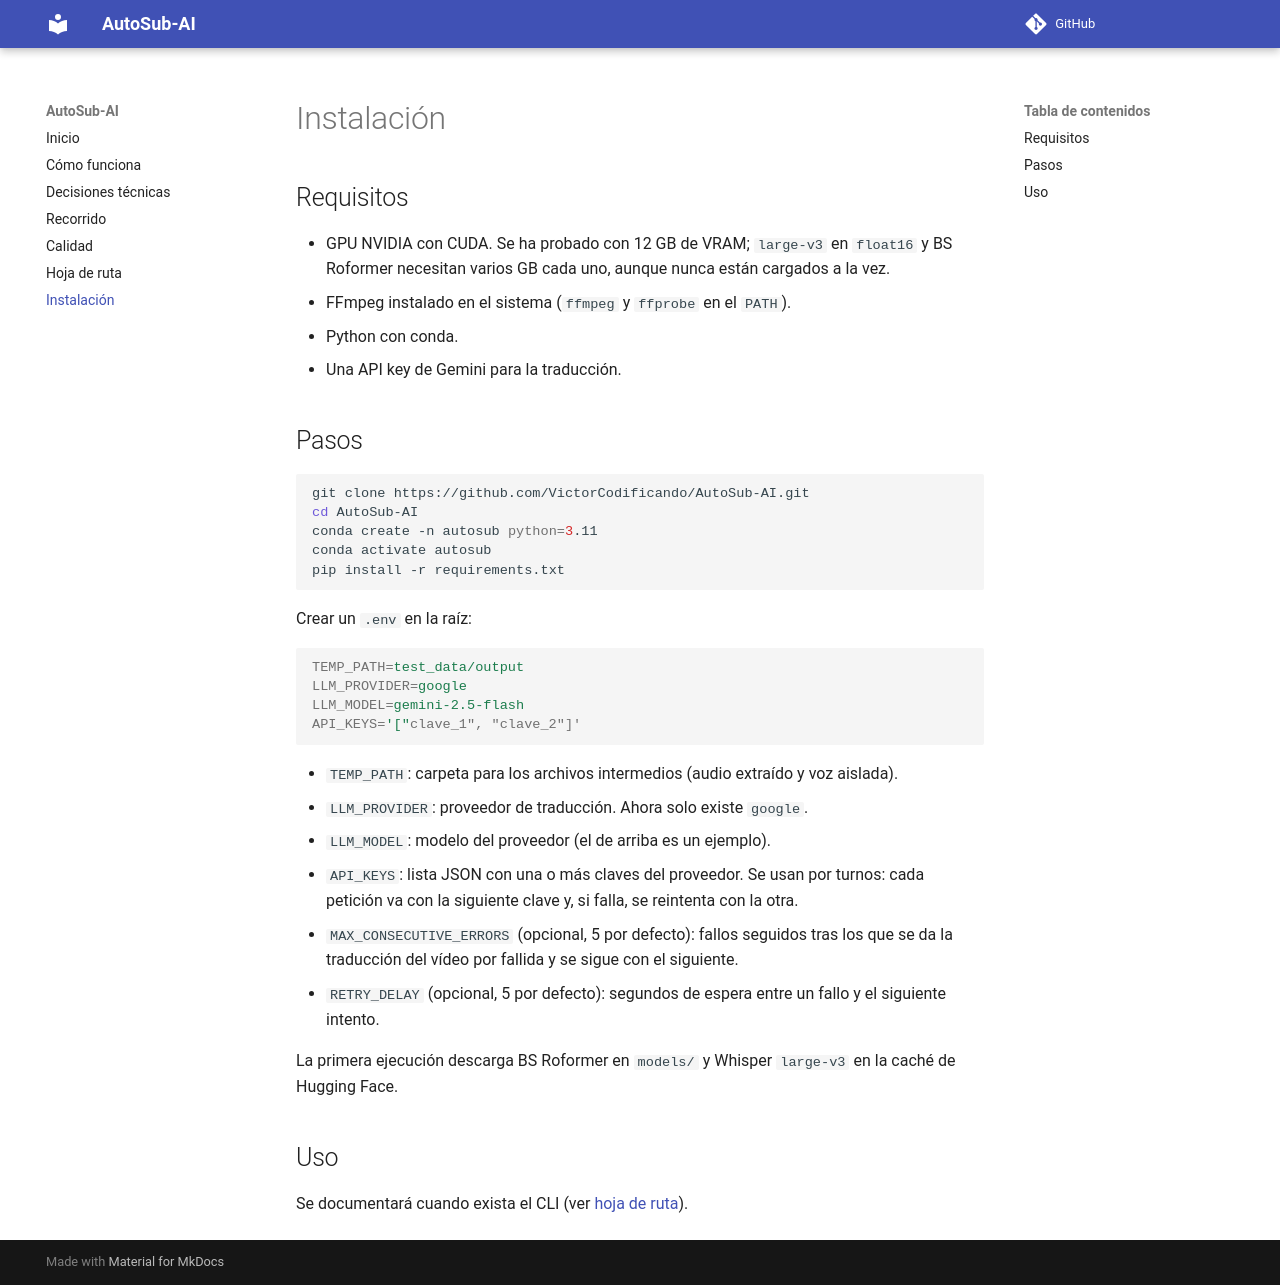

repository: VictorCodificando/AutoSub-AI · page: uso/instalacion/index.html · generator: mkdocs

# Instalación

## Requisitos

- GPU NVIDIA con CUDA. Se ha probado con 12 GB de VRAM; `large-v3` en `float16` y BS Roformer necesitan varios GB cada uno, aunque nunca están cargados a la vez.
- FFmpeg instalado en el sistema (`ffmpeg` y `ffprobe` en el `PATH`).
- Python con conda.
- Una API key de Gemini para la traducción.

## Pasos

```bash
git clone https://github.com/VictorCodificando/AutoSub-AI.git
cd AutoSub-AI
conda create -n autosub python=3.11
conda activate autosub
pip install -r requirements.txt
```

Crear un `.env` en la raíz:

```ini
TEMP_PATH=test_data/output
LLM_PROVIDER=google
LLM_MODEL=gemini-2.5-flash
API_KEYS='["clave_1", "clave_2"]'
```

- `TEMP_PATH`: carpeta para los archivos intermedios (audio extraído y voz aislada).
- `LLM_PROVIDER`: proveedor de traducción. Ahora solo existe `google`.
- `LLM_MODEL`: modelo del proveedor (el de arriba es un ejemplo).
- `API_KEYS`: lista JSON con una o más claves del proveedor. Se usan por turnos: cada petición va con la siguiente clave y, si falla, se reintenta con la otra.
- `MAX_CONSECUTIVE_ERRORS` (opcional, 5 por defecto): fallos seguidos tras los que se da la traducción del vídeo por fallida y se sigue con el siguiente.
- `RETRY_DELAY` (opcional, 5 por defecto): segundos de espera entre un fallo y el siguiente intento.

La primera ejecución descarga BS Roformer en `models/` y Whisper `large-v3` en la caché de Hugging Face.

## Uso

Se documentará cuando exista el CLI (ver [hoja de ruta](../hoja_de_ruta.md)).
